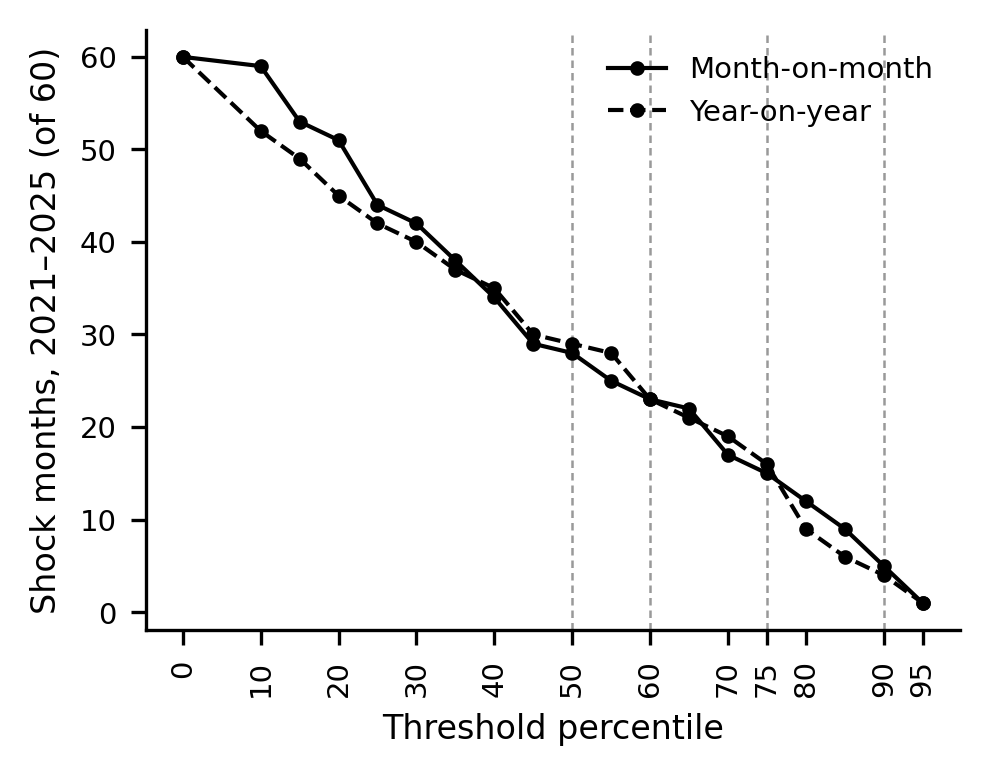

Values plotted in this chart, from the file beside it:
percentil, n_shock, tipo
0, 60, mensual
10, 59, mensual
15, 53, mensual
20, 51, mensual
25, 44, mensual
30, 42, mensual
35, 38, mensual
40, 34, mensual
45, 29, mensual
50, 28, mensual
55, 25, mensual
60, 23, mensual
65, 22, mensual
70, 17, mensual
75, 15, mensual
80, 12, mensual
85, 9, mensual
90, 5, mensual
95, 1, mensual
0, 60, interanual
10, 52, interanual
15, 49, interanual
20, 45, interanual
25, 42, interanual
30, 40, interanual
35, 37, interanual
40, 35, interanual
45, 30, interanual
50, 29, interanual
55, 28, interanual
60, 23, interanual
65, 21, interanual
70, 19, interanual
75, 16, interanual
80, 9, interanual
85, 6, interanual
90, 4, interanual
95, 1, interanual
